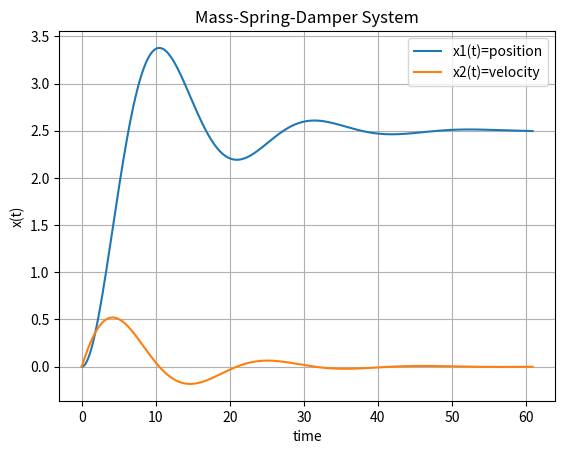

Write the Python code that produced this figure.
import numpy as np
from scipy.integrate import odeint
import matplotlib.pyplot as plt

# initialisation
tstart = 0.0
tstop = 60.0
increment = 0.1

# initial conditions
x_init = [0,0]

t  = np.arange(tstart, tstop+1, increment)

# Function that returns dx/dt 
def mydiff(x, t):
    c = 4 # damping constant
    k = 2 # spring constant
    m = 20 # mass
    F = 5 # external force

    dx1dt = x[1]
    dx2dt = (F - c*x[1] - k*x[0])/m

    dxdt = [dx1dt, dx2dt]
    return dxdt

# solve ODE
x = odeint(mydiff, x_init, t)

x1 = x[:,0]
x2 = x[:,1]

# plot results
plt.plot(t,x1)
plt.plot(t,x2)
plt.title('Mass-Spring-Damper System')
plt.xlabel('time')
plt.ylabel('x(t)')
plt.legend(['x1(t)=position','x2(t)=velocity'],loc='best')
plt.grid()
plt.show()
